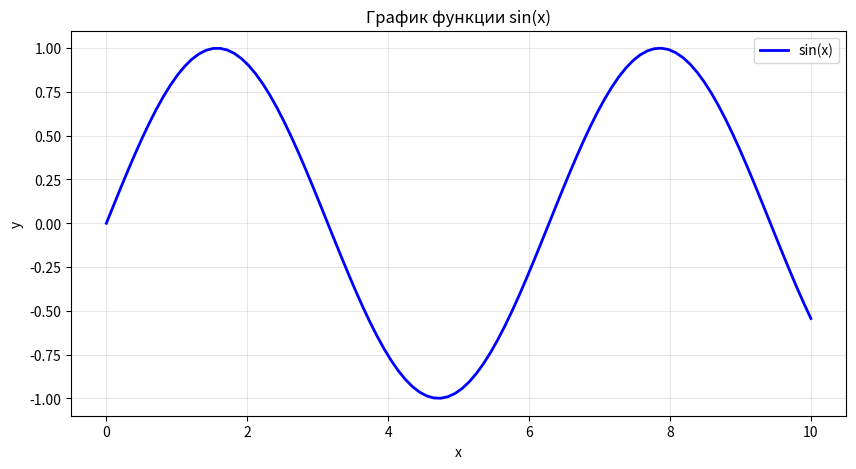
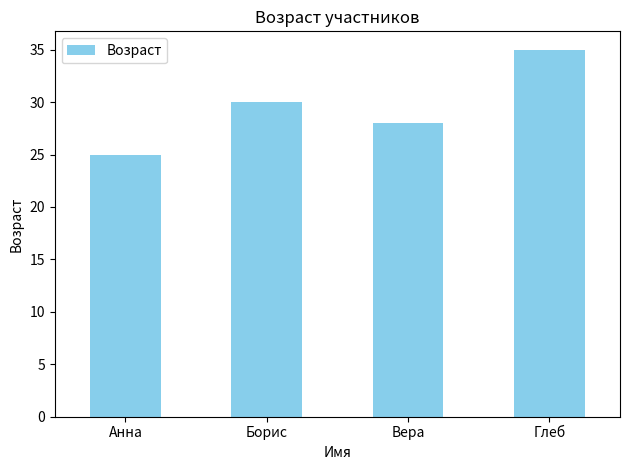

Python code for these plots, in order: (Note: this script raises an exception after producing the figures.)
# Простые вычисления
x = 10
y = 20
result = x + y
print(f"Результат: {result}")

# Работа со списками
numbers = [1, 2, 3, 4, 5]
squared = [n**2 for n in numbers]
print(f"Исходные: {numbers}")
print(f"Квадраты: {squared}")

# Импортируем библиотеки
import numpy as np
import pandas as pd

print(f"NumPy version: {np.__version__}")
print(f"Pandas version: {pd.__version__}")

# Создаем DataFrame
data = {
    'Имя': ['Анна', 'Борис', 'Вера', 'Глеб'],
    'Возраст': [25, 30, 28, 35],
    'Город': ['Москва', 'Санкт-Петербург', 'Казань', 'Москва']
}

df = pd.DataFrame(data)
print("DataFrame:")
df

# Базовая статистика
print("Средний возраст:", df['Возраст'].mean())
print("\nГруппировка по городам:")
df.groupby('Город').size()

# Для отображения графиков в notebook
%matplotlib inline

import matplotlib.pyplot as plt

# Простой график
x = np.linspace(0, 10, 100)
y = np.sin(x)

plt.figure(figsize=(10, 5))
plt.plot(x, y, label='sin(x)', color='blue', linewidth=2)
plt.xlabel('x')
plt.ylabel('y')
plt.title('График функции sin(x)')
plt.grid(True, alpha=0.3)
plt.legend()
plt.show()

# Столбчатая диаграмма
plt.figure(figsize=(8, 5))
df.plot(x='Имя', y='Возраст', kind='bar', color='skyblue')
plt.title('Возраст участников')
plt.xlabel('Имя')
plt.ylabel('Возраст')
plt.xticks(rotation=0)
plt.tight_layout()
plt.show()

# Пример использования Anthropic API
from anthropic import Anthropic

# ВАЖНО: Добавьте ваш API ключ в Config/.env
# import os
# from dotenv import load_dotenv
# load_dotenv('D:/DevTools/Config/.env')
# api_key = os.getenv('ANTHROPIC_API_KEY')

print("Anthropic библиотека готова к использованию!")
print("Добавьте ANTHROPIC_API_KEY в Config/.env для работы с API")

# Измерить время выполнения
%timeit sum(range(1000))

# Показать все переменные
%whos

# Выполнить shell команду
!pip list | head -10